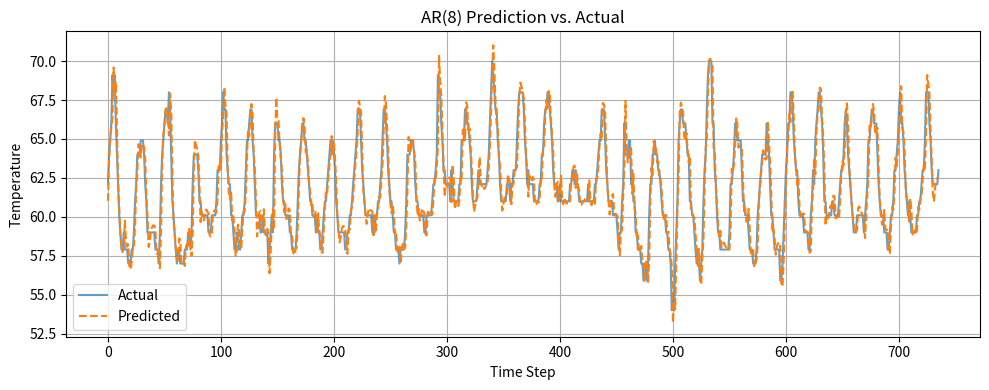

This chart was generated by the following Python code:
import numpy as np
import matplotlib.pyplot as plt

# ---------------------------------------
# Step 1: Define data function
# ---------------------------------------
def temperature_data():
    t = np.array([
    59.0, 57.9, 57.0, 57.0, 55.9, 57.0, 57.0, 60.1, 62.1, 64.0, 64.9, 66.0, 69.1, 68.0, 69.1, 66.0, 64.0, 62.1, 60.1, 59.0, 57.9, 57.9, 59.0, 57.9,  # May 1
    57.9, 57.9, 57.0, 57.0, 57.0, 57.9, 57.9, 59.0, 61.0, 62.1, 64.0, 64.0, 64.0, 64.9, 64.9, 64.9, 64.0, 62.1, 61.0, 59.0, 59.0, 59.0, 59.0, 59.0,  
    59.0, 59.0, 57.9, 57.9, 57.9, 57.0, 59.0, 62.1, 64.0, 64.9, 66.0, 66.9, 66.9, 66.0, 68.0, 66.9, 64.0, 61.0, 60.1, 59.0, 57.9, 57.0, 57.9, 57.9,
    57.0, 57.0, 57.0, 57.0, 57.9, 57.9, 57.9, 59.0, 59.0, 57.9, 59.0, 62.1, 64.0, 64.0, 64.0, 64.0, 63.0, 61.0, 61.0, 60.1, 60.1, 60.1, 60.1, 60.1,
    60.1, 59.0, 59.0, 59.0, 60.1, 60.1, 60.1, 60.1, 61.0, 63.0, 63.0, 63.0, 64.9, 66.0, 68.0, 66.9, 66.9, 64.0, 63.0, 62.1, 62.1, 60.1, 60.1, 59.0,
    57.9, 57.9, 59.0, 59.0, 57.9, 57.9, 59.0, 60.1, 60.1, 61.0, 63.0, 64.9, 64.9, 66.0, 66.9, 66.9, 64.9, 64.0, 62.1, 60.1, 60.1, 60.1, 60.1, 59.0,
    59.0, 60.1, 59.0, 59.0, 59.0, 59.0, 57.0, 57.9, 59.0, 60.1, 59.0, 64.0, 66.0, 66.0, 66.0, 64.9, 64.9, 64.0, 62.1, 61.0, 61.0, 60.1, 60.1, 60.1,
    60.1, 59.0, 59.0, 57.9, 57.9, 57.9, 57.9, 59.0, 61.0, 63.0, 64.0, 64.9, 66.0, 66.0, 64.9, 64.9, 64.0, 63.0, 62.1, 61.0, 61.0, 60.1, 60.1, 60.1,
    59.0, 60.1, 59.0, 59.0, 57.9, 57.9, 59.0, 60.1, 61.0, 61.0, 62.1, 63.0, 64.0, 64.9, 64.0, 64.9, 64.0, 63.0, 61.0, 60.1, 59.0, 59.0, 59.0, 59.0,
    59.0, 59.0, 57.9, 57.9, 59.0, 59.0, 60.1, 60.1, 61.0, 62.1, 63.0, 64.0, 64.9, 66.9, 66.9, 66.9, 64.9, 63.0, 62.1, 61.0, 60.1, 60.1, 60.1, 60.1,
    60.1, 60.1, 59.0, 60.1, 59.0, 60.1, 60.1, 61.0, 61.0, 62.1, 63.0, 64.9, 66.9, 66.9, 66.0, 64.9, 63.0, 62.1, 61.0, 61.0, 60.1, 59.0, 59.0, 57.9,
    57.9, 57.9, 57.0, 57.9, 57.9, 57.9, 57.9, 59.0, 61.0, 64.0, 64.0, 64.0, 64.9, 64.9, 64.9, 64.0, 62.1, 61.0, 61.0, 60.1, 60.1, 60.1, 60.1, 60.1,
    59.0, 59.0, 60.1, 60.1, 60.1, 60.1, 60.1, 61.0, 62.1, 62.1, 63.0, 64.0, 69.1, 68.0, 68.0, 66.0, 64.9, 63.0, 63.0, 62.1, 62.1, 62.1, 62.1, 61.0,
    63.0, 62.1, 61.0, 61.0, 61.0, 61.0, 61.0, 62.1, 62.1, 64.9, 64.9, 64.9, 66.9, 66.9, 66.0, 66.0, 64.9, 64.0, 62.1, 61.0, 61.0, 61.0, 61.0, 62.1,
    63.0, 62.1, 62.1, 62.1, 62.1, 62.1, 62.1, 62.1, 63.0, 64.0, 66.0, 68.0, 70.0, 69.1, 68.0, 66.9, 66.9, 64.9, 64.0, 62.1, 61.0, 61.0, 61.0, 61.0,
    61.0, 62.1, 62.1, 62.1, 61.0, 62.1, 62.1, 63.0, 63.0, 63.0, 64.9, 66.9, 68.0, 68.0, 68.0, 68.0, 66.9, 64.9, 64.0, 62.1, 63.0, 62.1, 62.1, 62.1,
    62.1, 61.0, 61.0, 61.0, 61.0, 61.0, 62.1, 62.1, 64.0, 64.0, 66.0, 66.9, 66.9, 68.0, 68.0, 66.9, 66.0, 64.9, 63.0, 62.1, 62.1, 62.1, 61.0, 61.0,
    62.1, 61.0, 61.0, 61.0, 61.0, 61.0, 61.0, 61.0, 61.0, 62.1, 62.1, 63.0, 63.0, 62.1, 63.0, 62.1, 62.1, 61.0, 61.0, 61.0, 61.0, 61.0, 61.0, 61.0,
    61.0, 62.1, 61.0, 61.0, 61.0, 61.0, 61.0, 62.1, 62.1, 63.0, 64.0, 64.9, 64.9, 66.9, 66.9, 66.9, 64.9, 63.0, 62.1, 61.0, 61.0, 61.0, 61.0, 60.1,
    60.1, 60.1, 60.1, 59.0, 57.9, 59.0, 59.0, 61.0, 62.1, 66.0, 64.0, 64.0, 64.0, 64.9, 64.9, 62.1, 63.0, 61.0, 61.0, 59.0, 59.0, 57.9, 57.9, 57.9,
    57.0, 57.0, 55.9, 57.0, 57.0, 55.9, 57.0, 60.1, 62.1, 62.1, 64.0, 64.0, 64.9, 64.0, 64.0, 63.0, 63.0, 62.1, 61.0, 60.1, 60.1, 60.1, 59.0, 59.0,
    57.9, 57.9, 57.0, 54.0, 55.0, 54.0, 57.0, 59.0, 61.0, 64.9, 66.0, 66.9, 66.9, 66.0, 66.0, 66.0, 64.9, 64.0, 64.0, 61.0, 61.0, 60.1, 60.1, 59.0,
    57.9, 57.0, 57.9, 57.0, 55.9, 57.0, 57.9, 61.0, 63.0, 64.0, 66.9, 69.1, 70.0, 70.0, 70.0, 66.0, 66.0, 63.0, 62.1, 60.1, 59.0, 59.0, 57.9, 57.9,
    57.9, 57.9, 57.9, 57.9, 57.9, 57.9, 59.0, 62.1, 62.1, 63.0, 64.0, 66.0, 66.0, 64.9, 64.9, 64.9, 64.9, 63.0, 61.0, 61.0, 60.1, 60.1, 60.1, 59.0,
    57.9, 57.9, 57.9, 57.0, 57.0, 57.0, 57.9, 60.1, 61.0, 62.1, 63.0, 64.0, 64.0, 64.0, 64.0, 66.0, 64.9, 64.0, 62.1, 60.1, 60.1, 59.0, 57.9, 57.9,
    57.9, 57.9, 57.9, 55.9, 55.9, 57.0, 59.0, 61.0, 63.0, 64.0, 66.0, 66.0, 68.0, 68.0, 66.9, 64.9, 64.0, 63.0, 63.0, 61.0, 60.1, 60.1, 60.1, 60.1,
    59.0, 59.0, 59.0, 59.0, 57.9, 57.9, 60.1, 61.0, 63.0, 62.1, 64.9, 66.0, 66.9, 68.0, 68.0, 66.9, 66.0, 64.0, 61.0, 61.0, 60.1, 60.1, 60.1, 60.1,
    60.1, 61.0, 61.0, 60.1, 60.1, 60.1, 60.1, 61.0, 62.1, 63.0, 63.0, 64.0, 66.0, 66.9, 66.0, 64.0, 63.0, 62.1, 61.0, 60.1, 59.0, 59.0, 59.0, 60.1,
    60.1, 60.1, 60.1, 60.1, 60.1, 59.0, 60.1, 61.0, 62.1, 64.9, 64.9, 66.0, 66.9, 66.9, 66.0, 66.0, 66.0, 64.0, 62.1, 61.0, 60.1, 60.1, 60.1, 59.0,
    59.0, 59.0, 57.9, 57.9, 59.0, 60.1, 60.1, 61.0, 63.0, 63.0, 64.0, 64.9, 66.9, 68.0, 66.0, 66.0, 64.9, 63.0, 62.1, 61.0, 60.1, 61.0, 60.1, 59.0,
    59.0, 59.0, 59.0, 59.0, 60.1, 60.1, 61.0, 61.0, 62.1, 63.0, 63.0, 64.9, 68.0, 68.0, 68.0, 66.0, 64.9, 63.0, 62.1, 62.1, 62.1, 62.1, 62.1, 63.0 ])
    return t

# ---------------------------------------
# Step 2: Load data
# ---------------------------------------
z = temperature_data()      # Time series data (length 744)
T = len(z)                  # Total length T = 744
M = 8                       # AR model memory size
N = T - M                   # Number of usable samples = 736

# ---------------------------------------
# Step 3: Build design matrix X and target vector y
# ---------------------------------------
X = np.zeros((N, M))        # Input: previous M values
y = np.zeros(N)             # Output: next time point

for i in range(N):
    X[i, :] = z[i:i+M][::-1]  # Most recent to oldest
    y[i] = z[i + M]           # Actual next value

# ---------------------------------------
# Step 4: Estimate theta using least squares
# ---------------------------------------
theta = np.linalg.lstsq(X, y, rcond=None)[0]  # Solve Normal Equation

# Compute predictions
y_pred = X @ theta

# ---------------------------------------
# Step 5: Compute RMS error
# ---------------------------------------
rms_error = np.sqrt(np.mean((y - y_pred) ** 2))

# ---------------------------------------
# Step 6: Display results and plot
# ---------------------------------------
print("AR(8) coefficients (theta):")
print(theta)
print(f"RMS Error: {rms_error:.4f}")

# Plot actual vs. predicted values (optional)
plt.figure(figsize=(10, 4))
plt.plot(range(N), y, label='Actual', alpha=0.7)
plt.plot(range(N), y_pred, label='Predicted', linestyle='--')
plt.xlabel('Time Step')
plt.ylabel('Temperature')
plt.title('AR(8) Prediction vs. Actual')
plt.legend()
plt.grid(True)
plt.tight_layout()
plt.show()
